2-way image classification set "OCT_dataset" from GitHub (faziya18/retina_ai); label vocabulary: AMD, CSR.

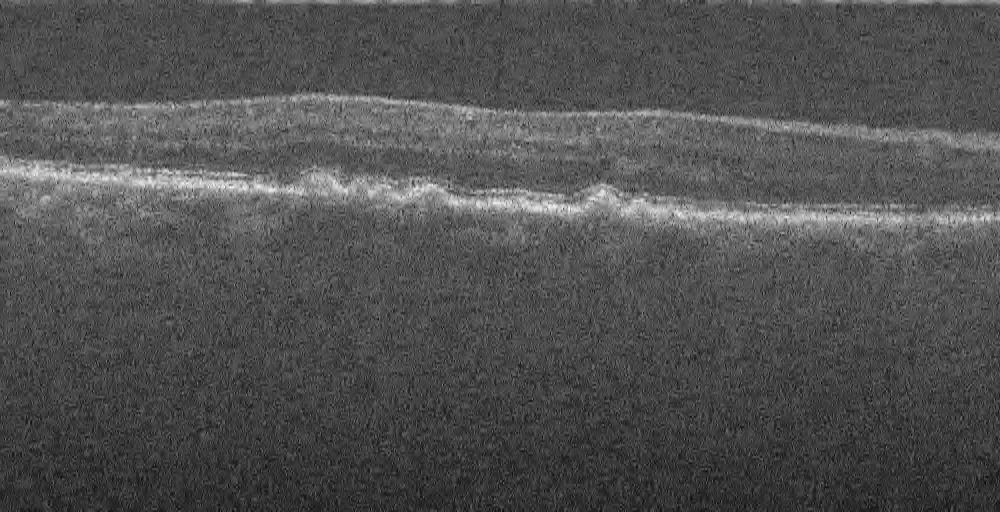
Label: AMD

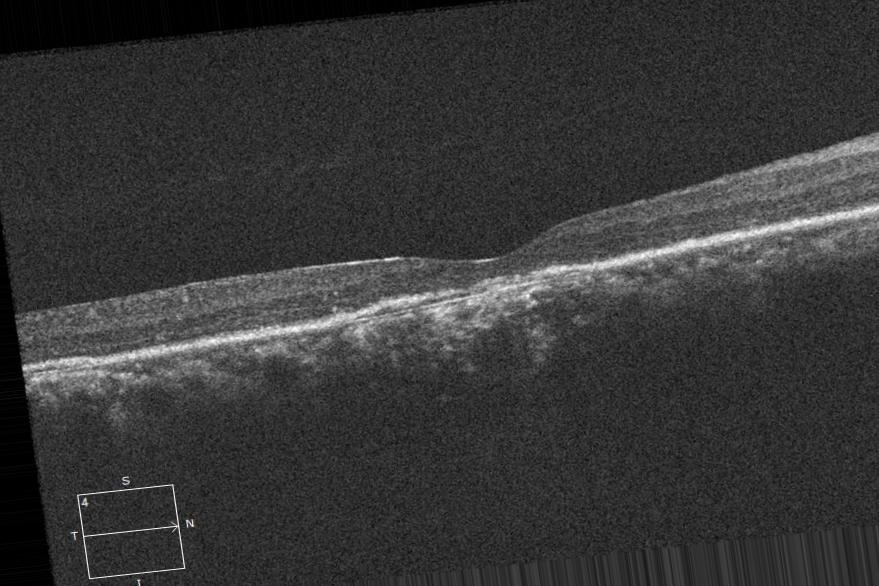
Label: CSR

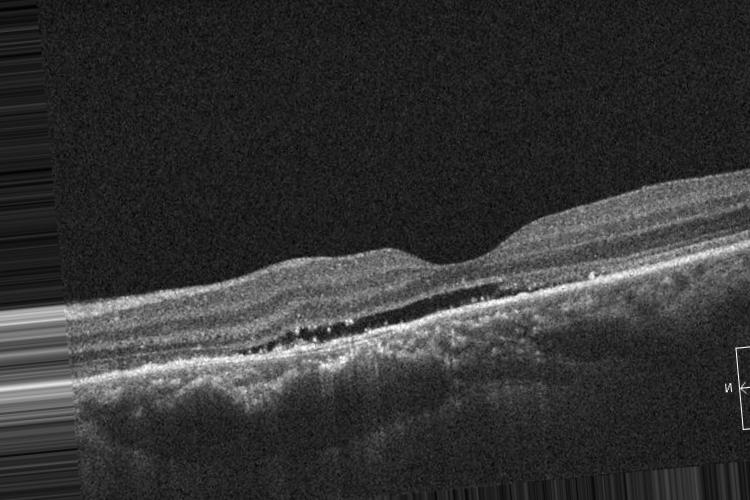
Label: CSR

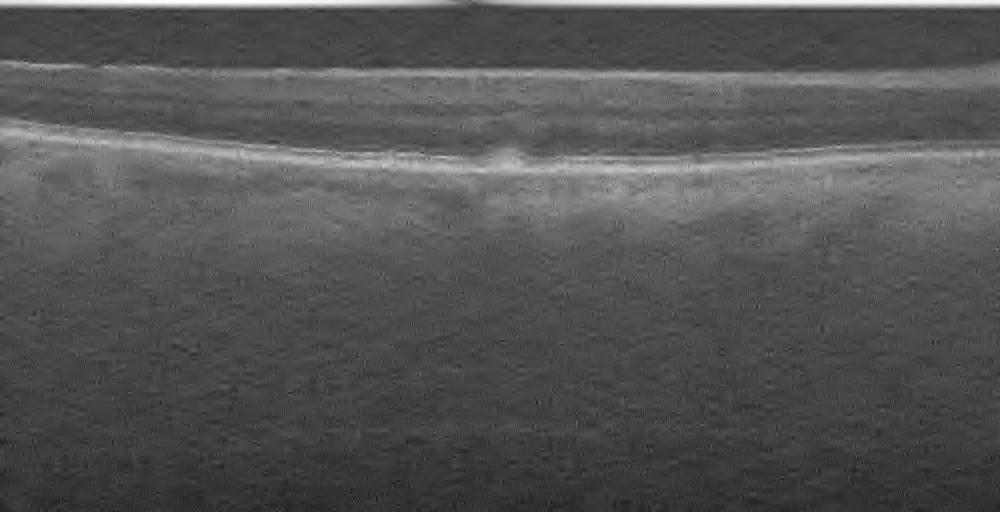
Label: AMD

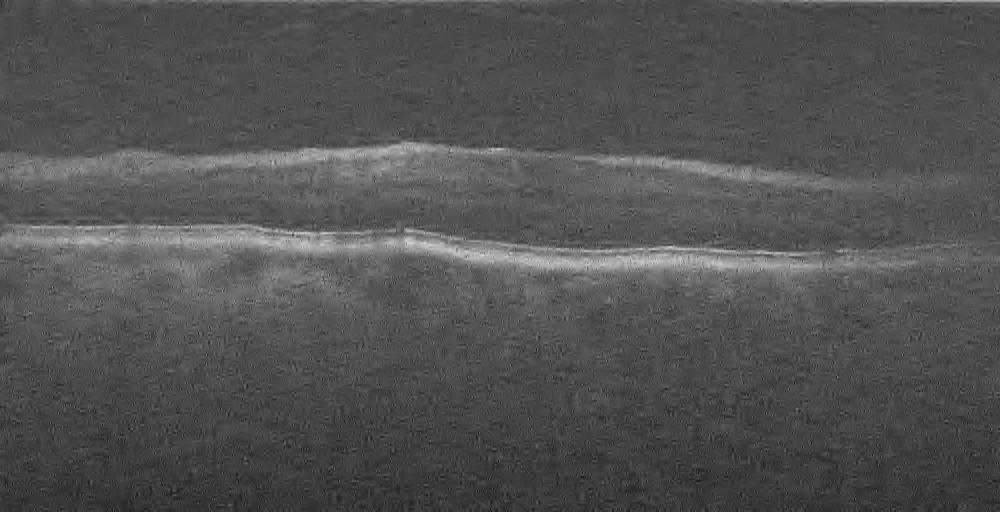
Label: AMD

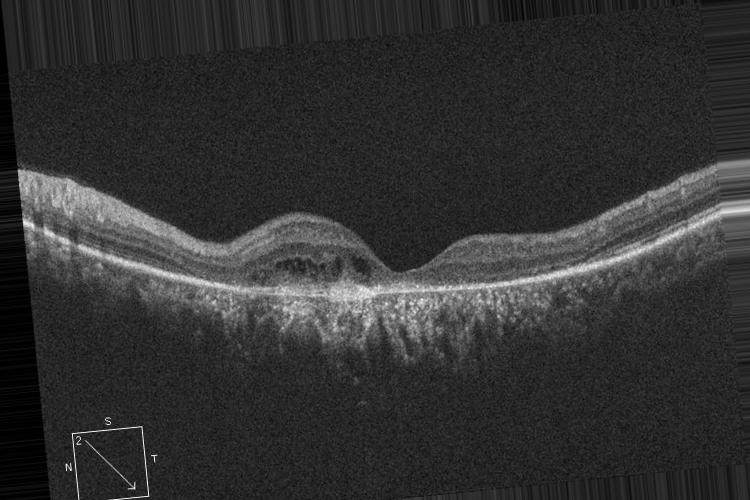
Label: CSR
